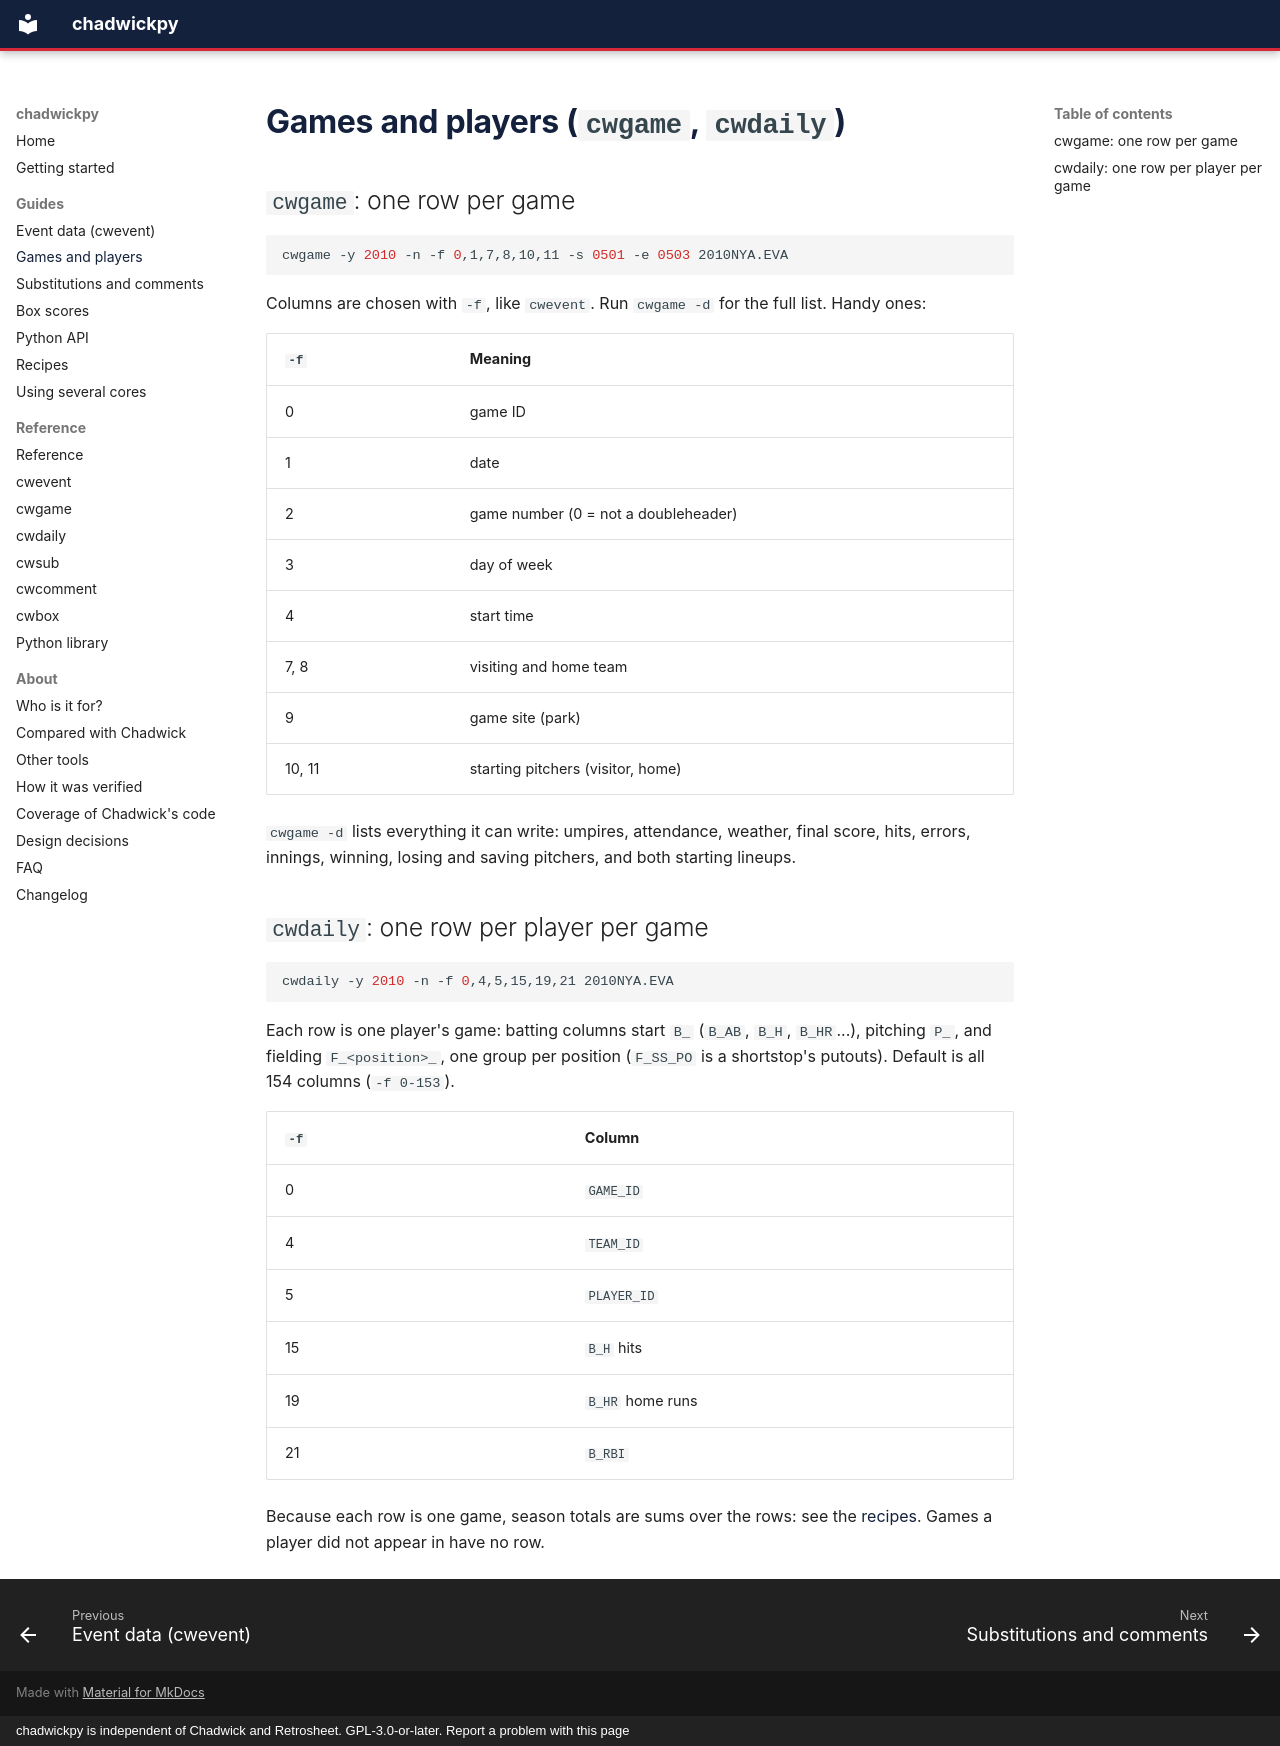

repository: cbwinslow/chadwickpy · page: guides/games-and-players/index.html · generator: mkdocs · copyright: chadwickpy is independent of Chadwick and Retrosheet. GPL-3.0-or-later. Report a problem with this page

---
description: Use chadwickpy's cwgame for one row per game (teams, park, weather, umpires, starting pitchers) and cwdaily for one row per player per game (batting, pitching and fielding lines).
---

# Games and players (`cwgame`, `cwdaily`)

## `cwgame`: one row per game

```bash
cwgame -y 2010 -n -f 0,1,7,8,10,11 -s 0501 -e 0503 2010NYA.EVA
```

Columns are chosen with `-f`, like `cwevent`. Run `cwgame -d` for the full list. Handy ones:

| `-f` | Meaning |
|---|---|
| 0 | game ID |
| 1 | date |
| 2 | game number (0 = not a doubleheader) |
| 3 | day of week |
| 4 | start time |
| 7, 8 | visiting and home team |
| 9 | game site (park) |
| 10, 11 | starting pitchers (visitor, home) |

`cwgame -d` lists everything it can write: umpires, attendance, weather, final score, hits,
errors, innings, winning, losing and saving pitchers, and both starting lineups.

## `cwdaily`: one row per player per game

```bash
cwdaily -y 2010 -n -f 0,4,5,15,19,21 2010NYA.EVA
```

Each row is one player's game: batting columns start `B_` (`B_AB`, `B_H`, `B_HR`...),
pitching `P_`, and fielding `F_<position>_`, one group per position (`F_SS_PO` is a shortstop's putouts). Default is all 154 columns
(`-f 0-153`).

| `-f` | Column |
|---|---|
| 0 | `GAME_ID` |
| 4 | `TEAM_ID` |
| 5 | `PLAYER_ID` |
| 15 | `B_H` hits |
| 19 | `B_HR` home runs |
| 21 | `B_RBI` |

Because each row is one game, season totals are sums over the rows: see the
[recipes](recipes.md). Games a player did not appear in have no row.
